Run: headless pygame with SDL's dummy video driver; simulated clock (each Clock.tick advances the game by its frame time, no real sleeping); random seed 0; keys injected as events and as key.get_pressed() state; no mouse input.
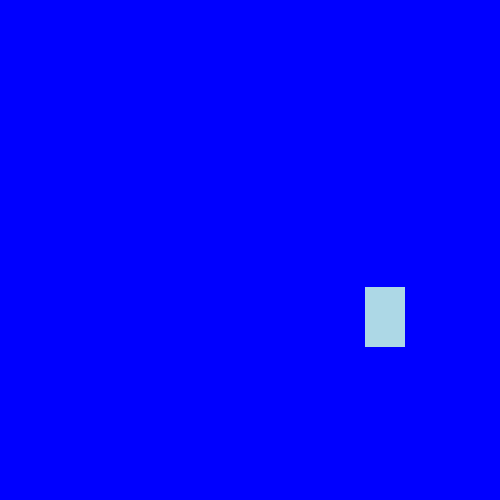
Frame 1 of 4 · flips 1–60 · no input
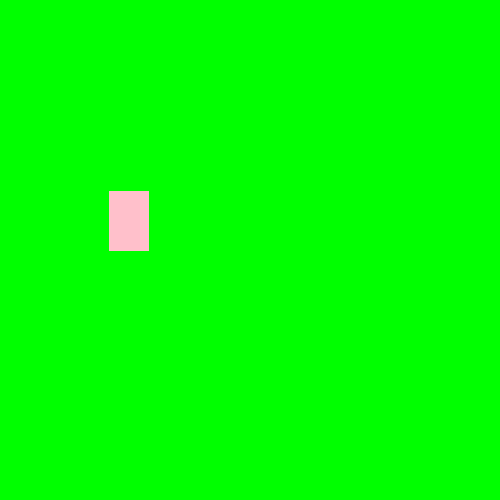
Frame 2 of 4 · flips 61–180 · tapped SPACE, RETURN · held RIGHT (→), D
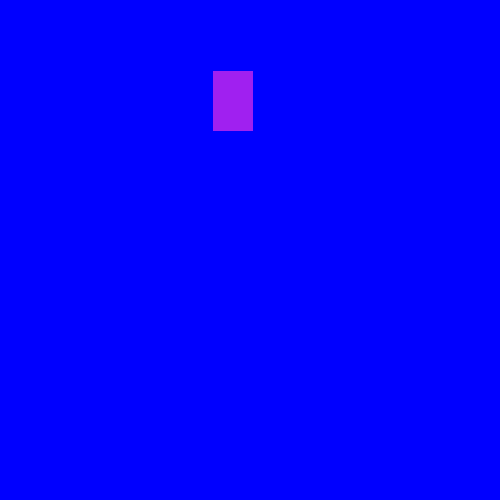
Frame 3 of 4 · flips 181–300 · held DOWN (↓), S
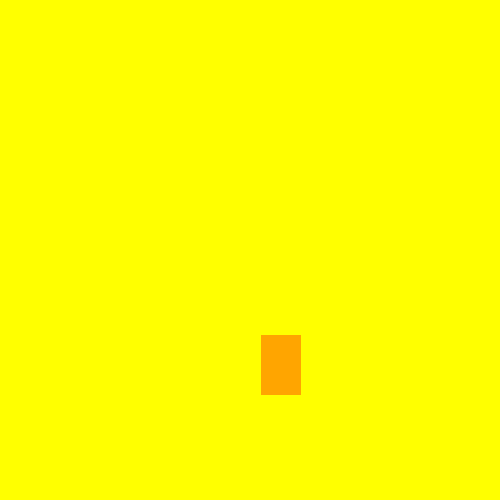
Frame 4 of 4 · flips 301–420 · held LEFT (←), A, UP (↑), W

The pygame program that drew these frames:

import pygame, random

pygame.init()


screen = pygame.display.set_mode((500,500))
clock = pygame.time.Clock()

bg_colors=["Red", "Green", "Blue", "Yellow"]
sprite_colors=["Orange", "Purple", "Pink", "Lightblue"]

x,y = random.randint(0,400),random.randint(0,370)
dx, dy = 4,4
sprite_color= random.choice(sprite_colors)
bg_color= random.choice(bg_colors)

running= True
while running:
    for event in pygame.event.get():
        if event.type == pygame.QUIT:
            running = False

    x += dx
    y +=dy

    if x <= 0 or x >=400:
        dx = -dx
        bg_color = random.choice(bg_colors)
        sprite_color = random.choice(sprite_colors)

    if y <=0 or y >=370:
        dy = -dy
        bg_color = random.choice(bg_colors)
        sprite_color = random.choice(sprite_colors) 

    screen.fill(bg_color)  
    pygame.draw.rect(screen, sprite_color, (x,y, 40, 60))

    pygame.display.update()
    clock.tick (90)

pygame.quit()            
